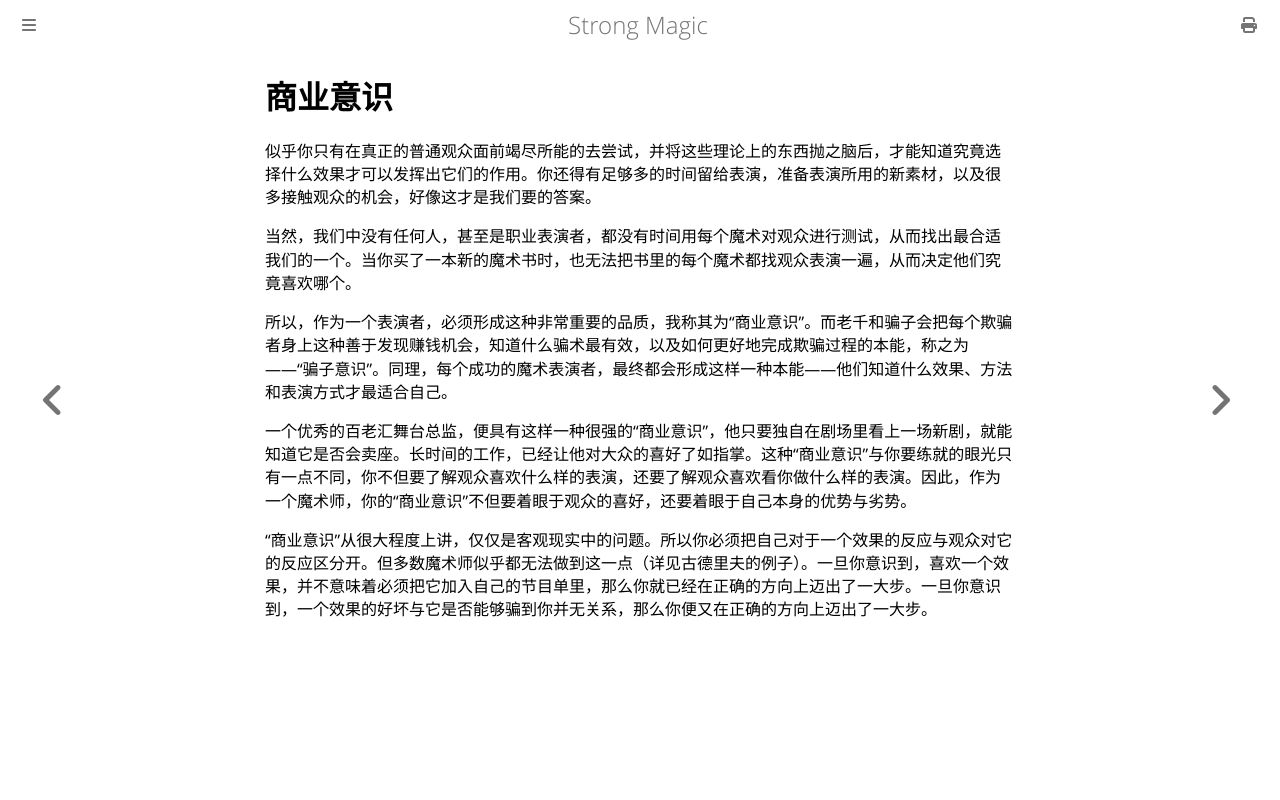

repository: ZJY0516/strong-magic · page: audience-testing/commercial-sense.html · generator: mdbook

# 商业意识

似乎你只有在真正的普通观众面前竭尽所能的去尝试，并将这些理论上的东西抛之脑后，才能知道究竟选择什么效果才可以发挥出它们的作用。你还得有足够多的时间留给表演，准备表演所用的新素材，以及很多接触观众的机会，好像这才是我们要的答案。

当然，我们中没有任何人，甚至是职业表演者，都没有时间用每个魔术对观众进行测试，从而找出最合适我们的一个。当你买了一本新的魔术书时，也无法把书里的每个魔术都找观众表演一遍，从而决定他们究竟喜欢哪个。

所以，作为一个表演者，必须形成这种非常重要的品质，我称其为“商业意识”。而老千和骗子会把每个欺骗者身上这种善于发现赚钱机会，知道什么骗术最有效，以及如何更好地完成欺骗过程的本能，称之为——“骗子意识”。同理，每个成功的魔术表演者，最终都会形成这样一种本能——他们知道什么效果、方法和表演方式才最适合自己。

一个优秀的百老汇舞台总监，便具有这样一种很强的“商业意识”，他只要独自在剧场里看上一场新剧，就能知道它是否会卖座。长时间的工作，已经让他对大众的喜好了如指掌。这种“商业意识”与你要练就的眼光只有一点不同，你不但要了解观众喜欢什么样的表演，还要了解观众喜欢看你做什么样的表演。因此，作为一个魔术师，你的“商业意识”不但要着眼于观众的喜好，还要着眼于自己本身的优势与劣势。

“商业意识”从很大程度上讲，仅仅是客观现实中的问题。所以你必须把自己对于一个效果的反应与观众对它的反应区分开。但多数魔术师似乎都无法做到这一点（详见古德里夫的例子）。一旦你意识到，喜欢一个效果，并不意味着必须把它加入自己的节目单里，那么你就已经在正确的方向上迈出了一大步。一旦你意识到，一个效果的好坏与它是否能够骗到你并无关系，那么你便又在正确的方向上迈出了一大步。
